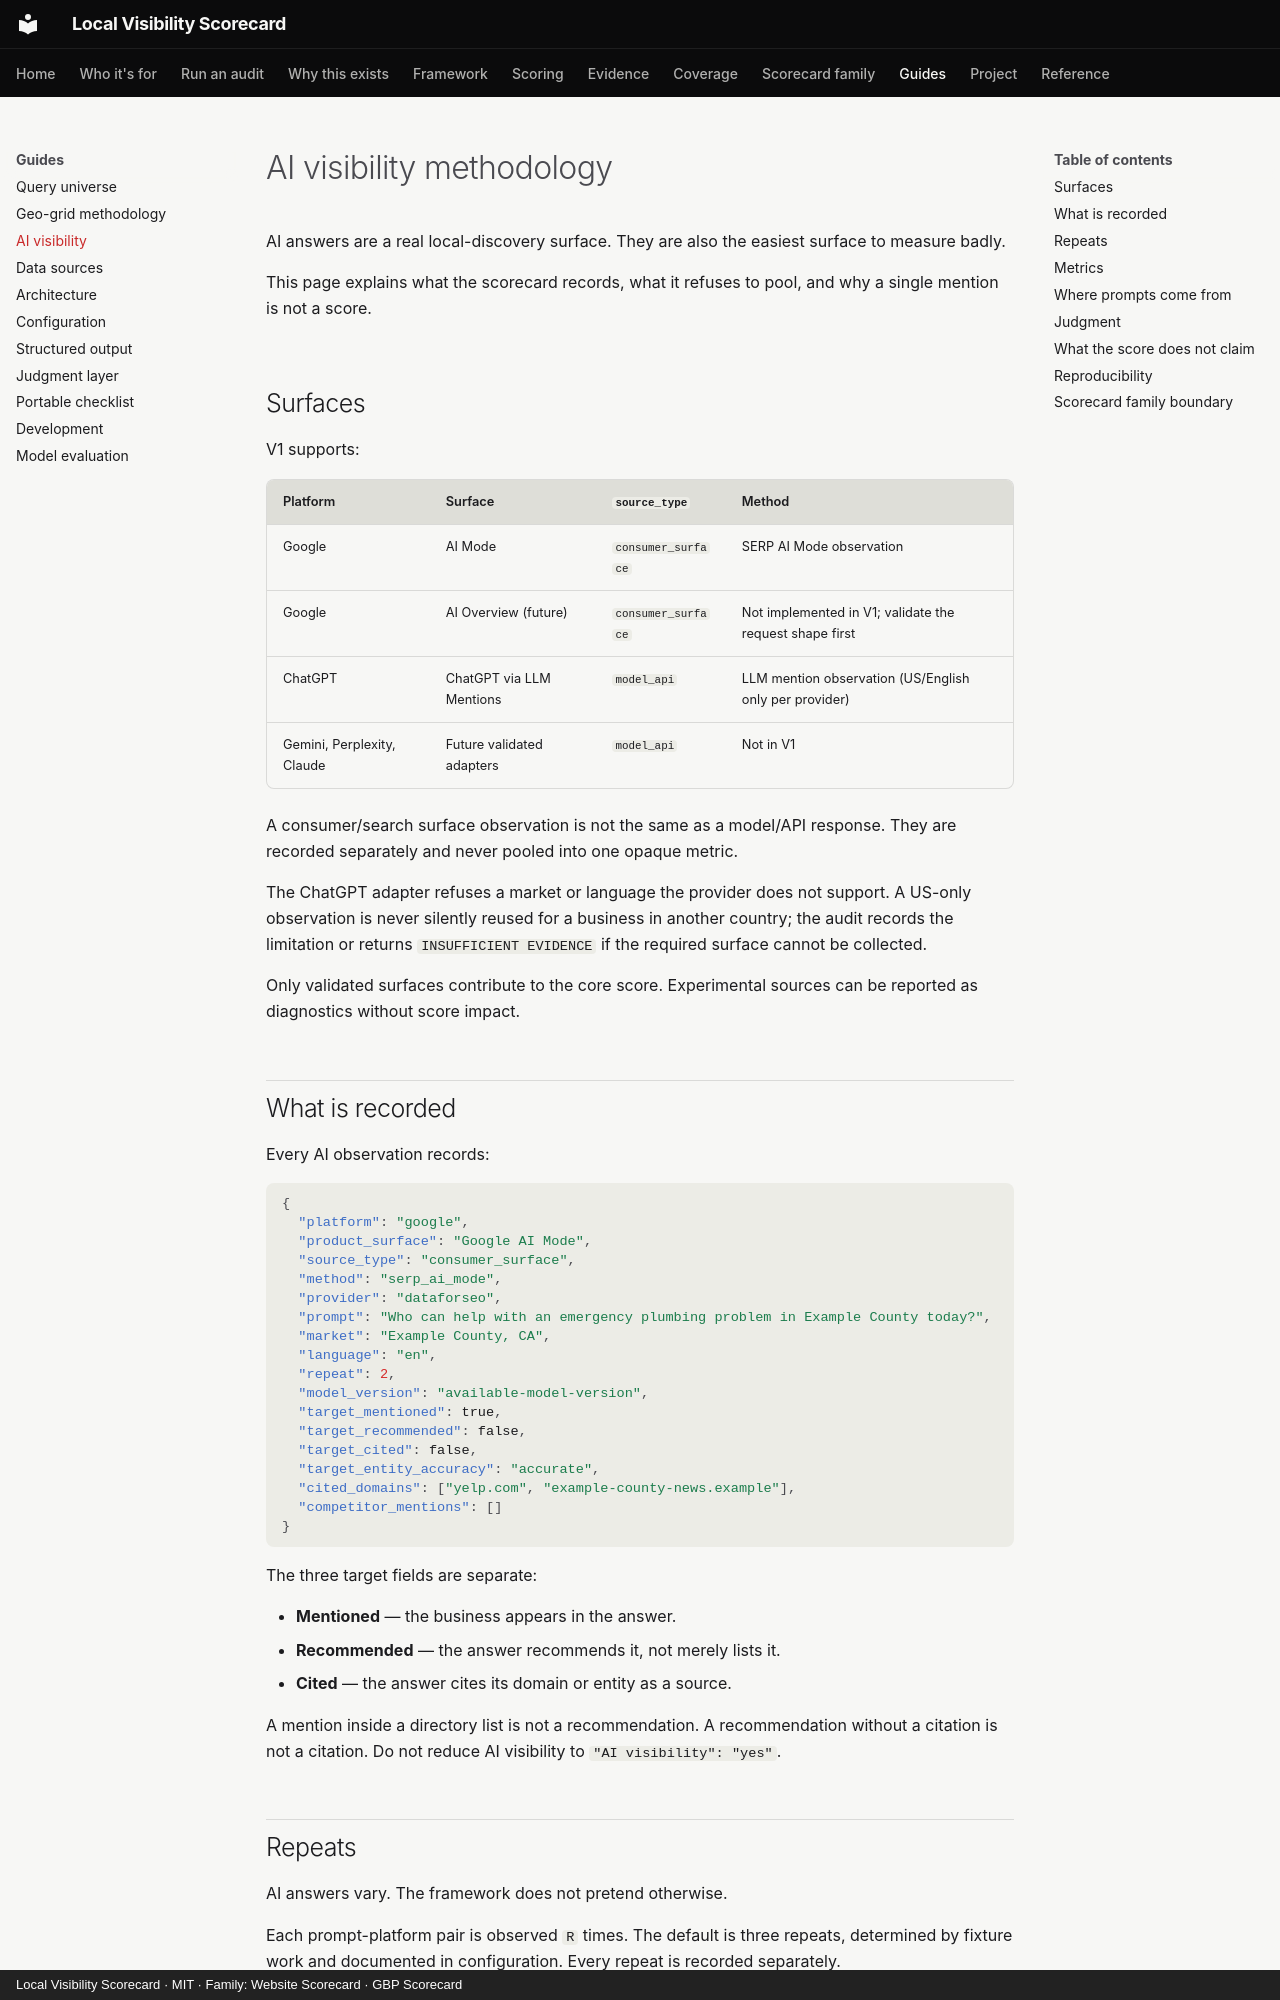

repository: thatguynef/local-visibility-scorecard · page: ai-visibility/index.html · generator: mkdocs · copyright: Local Visibility Scorecard · MIT · Family: Website Scorecard · GBP Scorecard

---
description: "How the Local Visibility Scorecard measures AI mention, recommendation, and citation behavior across validated consumer and model surfaces."
---

# AI visibility methodology

AI answers are a real local-discovery surface. They are also the easiest surface to measure badly.

This page explains what the scorecard records, what it refuses to pool, and why a single mention is not a score.

## Surfaces

V1 supports:

| Platform | Surface | `source_type` | Method |
|---|---|---|---|
| Google | AI Mode | `consumer_surface` | SERP AI Mode observation |
| Google | AI Overview (future) | `consumer_surface` | Not implemented in V1; validate the request shape first |
| ChatGPT | ChatGPT via LLM Mentions | `model_api` | LLM mention observation (US/English only per provider) |
| Gemini, Perplexity, Claude | Future validated adapters | `model_api` | Not in V1 |

A consumer/search surface observation is not the same as a model/API response. They are recorded separately and never pooled into one opaque metric.

The ChatGPT adapter refuses a market or language the provider does not support. A US-only observation is never silently reused for a business in another country; the audit records the limitation or returns `INSUFFICIENT EVIDENCE` if the required surface cannot be collected.

Only validated surfaces contribute to the core score. Experimental sources can be reported as diagnostics without score impact.

## What is recorded

Every AI observation records:

```json
{
  "platform": "google",
  "product_surface": "Google AI Mode",
  "source_type": "consumer_surface",
  "method": "serp_ai_mode",
  "provider": "dataforseo",
  "prompt": "Who can help with an emergency plumbing problem in Example County today?",
  "market": "Example County, CA",
  "language": "en",
  "repeat": 2,
  "model_version": "available-model-version",
  "target_mentioned": true,
  "target_recommended": false,
  "target_cited": false,
  "target_entity_accuracy": "accurate",
  "cited_domains": ["yelp.com", "example-county-news.example"],
  "competitor_mentions": []
}
```

The three target fields are separate:

- **Mentioned** — the business appears in the answer.
- **Recommended** — the answer recommends it, not merely lists it.
- **Cited** — the answer cites its domain or entity as a source.

A mention inside a directory list is not a recommendation. A recommendation without a citation is not a citation. Do not reduce AI visibility to `"AI visibility": "yes"`.
